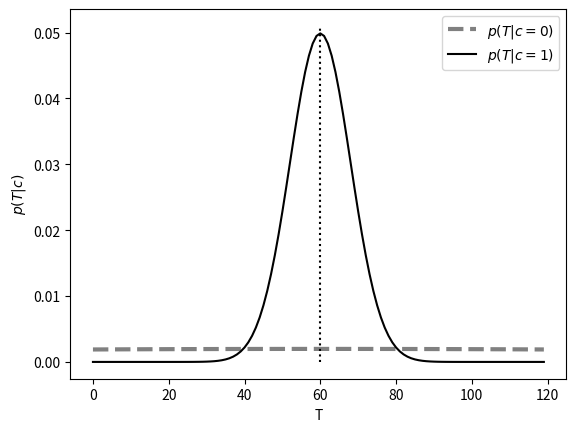

Write the Python code that produced this figure. (Note: this script raises an exception after producing the figure.)
import numpy as np
import matplotlib.pyplot as plt
import scipy.stats

s = 60
sigma_0 = 200
sigma_1 = 10

p_0 = scipy.stats.norm(s, sigma_0^2)
p_1 = scipy.stats.norm(s, sigma_1^2)

x_all = []
y_0_all = []
y_1_all = []
for i in range(0, 120):
    y_0 = p_0.pdf(i)
    y_1 = p_1.pdf(i)

    x_all.append(i)
    y_0_all.append(y_0)
    y_1_all.append(y_1)

plt.plot(x_all, y_0_all, color='gray',linewidth=3, linestyle='dashed', label="$p(T|c=0)$")
plt.plot(x_all, y_1_all, color='k', label="$p(T|c=1)$")
plt.plot([s] * 100, np.linspace(0, 0.051, 100), color="k", linestyle='dotted')
plt.legend()
plt.xlabel("T")
plt.ylabel("$p(T|c)$")
plt.savefig("pic/pTc.pdf", format='pdf', bbox_inches='tight')
plt.show()

